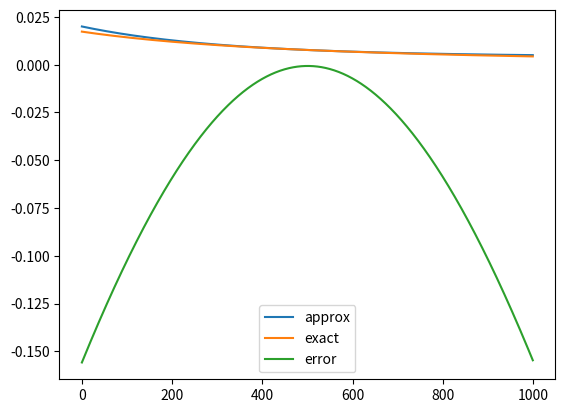

Source code (Python):
from math import *
import matplotlib.pyplot as plt
import numpy as np
	
# alpha is half of vertical fov
# sigma is angle between laser plane and camera center vector
# phi is angle between camera center vector and target pixel vector
# d is distance between laser plane and camera
# h is vertical pixel count
alpha = pi/6
sigma = pi/3
d = 5
h = 1000

def get_phi(y, h, alpha):
	# get phi of pixel row y
	return atan(tan(alpha)*(2*y/h - 1))

def crunch(alpha, sigma, phi, d, h):
	# depth delta approximation
	da = 2*d*tan(alpha)*cos(phi)/(h*sin(sigma+phi)**2)
	# te is tan(epsilon)
	# epsilon is angle increment in phi across one pixel
	te = (2*tan(alpha)*cos(phi)**2/(h + 2*tan(alpha)*sin(phi)*cos(phi)))
	# exact depth delta
	#de = d/sin(sigma+phi)*te/(sin(sigma+phi) + te*sin(sigma+phi))
	de = 2*d*tan(alpha)*cos(phi)*(cos(phi) - sin(phi)*te)/(h*sin(sigma+phi)*(sin(sigma+phi) + cos(sigma+phi)*te))
	return {'da':da, 'te':te, 'de':de, 'ea':de-da, 'er':(de-da)/de}

def nprint(phi_text, phi):
	nums = crunch(alpha, sigma, phi, d, h)
	print(phi_text)
	print(f"Delta approx.:    {nums['da']}")
	print(f"Tan(eps):         {nums['te']}")
	print(f"Delta exact:      {nums['de']}")
	print(f"Error (absolute): {nums['ea']}")
	print(f"Error (relative): {nums['er']}")
	print("")

nprint('Maximal phi', alpha)
nprint('Zero phi', 0)
nprint('Minimal phi', -alpha)

print(f"phi at y = 50 is {get_phi(50, h, alpha)}")

# make data
xpoints = []
dapoints = []
depoints = []
epoints = []
aspan = 0
espan = 0
tspan = d*(1/tan(sigma-alpha) - 1/tan(sigma+alpha))
for y in range(h):
	xpoints.append(y)
	cronch = crunch(alpha, sigma, get_phi(y, h, alpha), d, h)
	dapoints.append(cronch['da'])
	aspan += cronch['da']
	depoints.append(cronch['de'])
	espan += cronch['de']
	epoints.append(cronch['er'])

print('approximate segment sum', aspan)
print('exact segment sum', espan)
print('expected sum', tspan)

xpoints = np.array(xpoints)
dapoints = np.array(dapoints)
depoints = np.array(depoints)
plt.plot(xpoints, dapoints, label = 'approx')
plt.plot(xpoints, depoints, label = 'exact')
plt.legend()
plt.show()
plt.plot(xpoints, epoints, label = 'error')
plt.legend()
plt.show()
